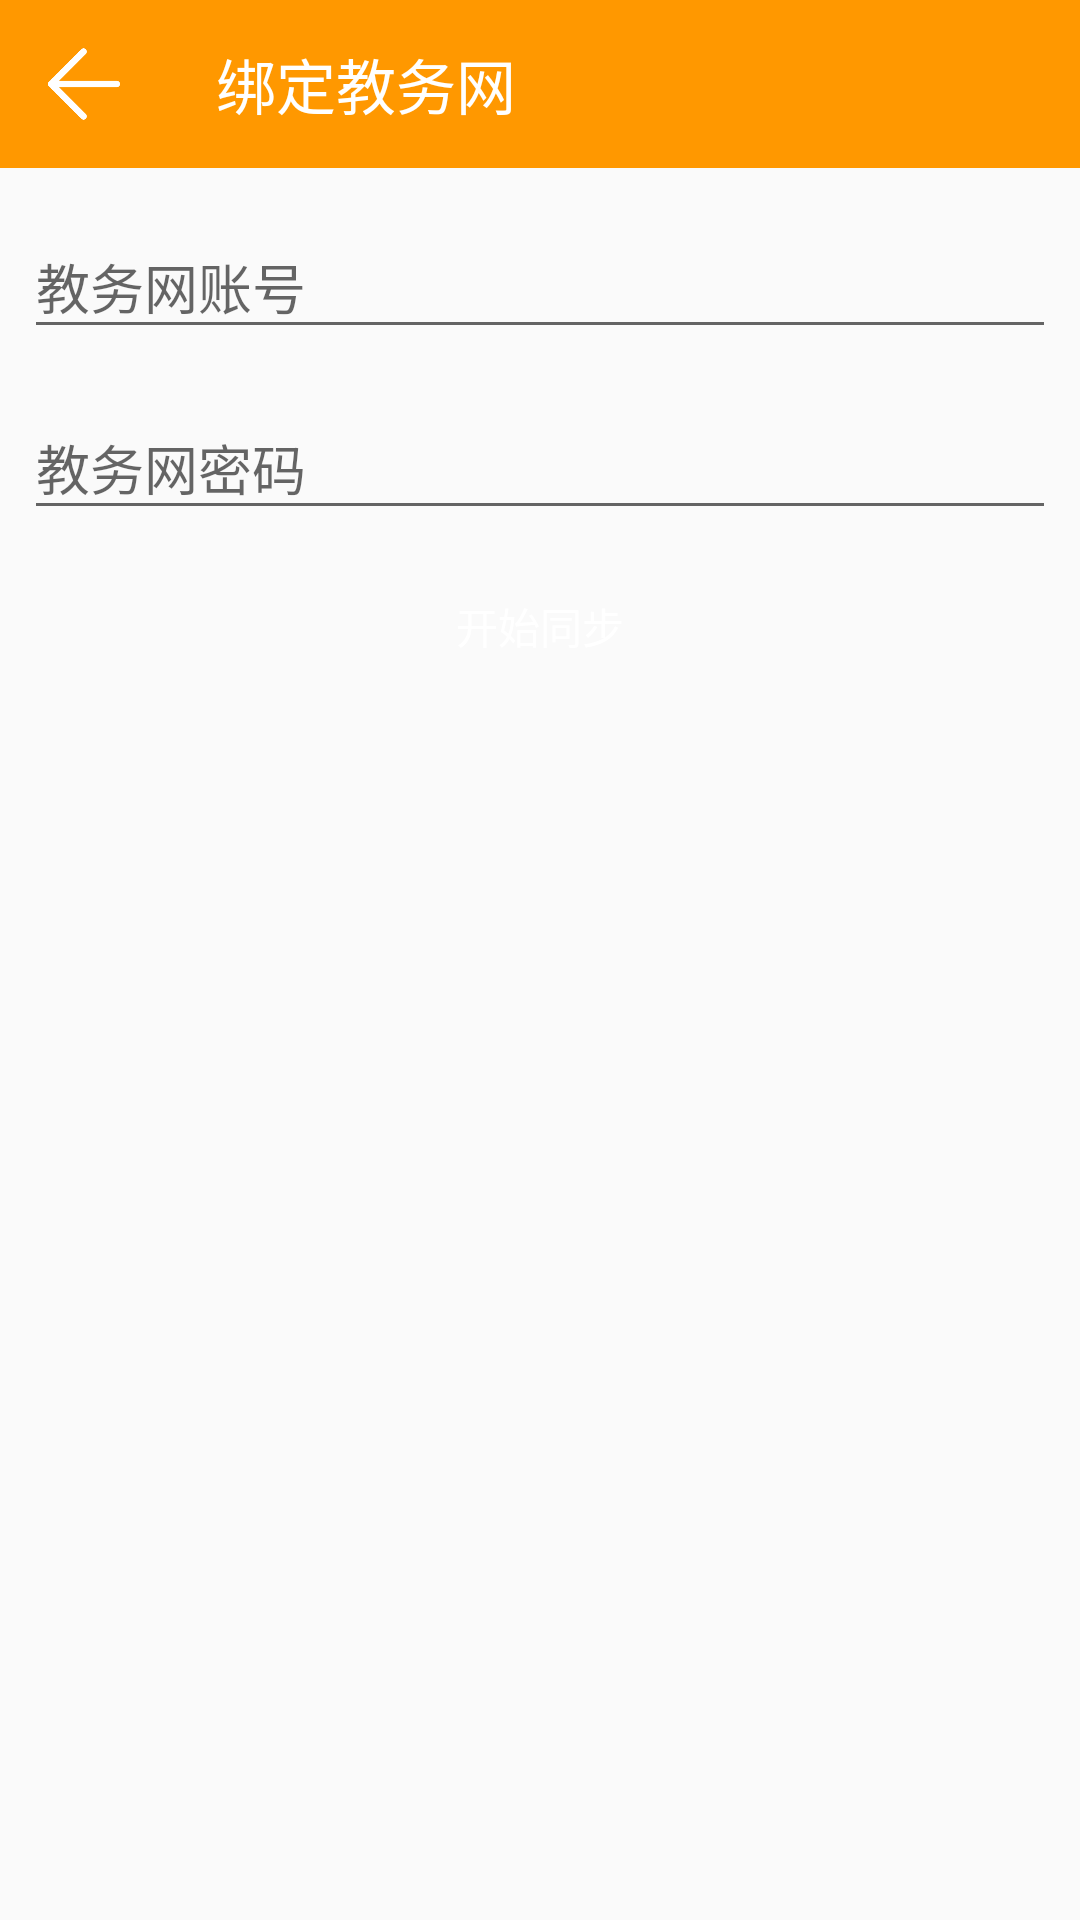

Write the Android layout XML for this screen, with the resource values it uses.
<!-- AndroidManifest.xml: application theme AppTheme -->
<!-- res/layout/activity_bind.xml -->
<?xml version="1.0" encoding="utf-8"?>
<android.support.constraint.ConstraintLayout xmlns:android="http://schemas.android.com/apk/res/android"
    xmlns:app="http://schemas.android.com/apk/res-auto"
    xmlns:tools="http://schemas.android.com/tools"
    android:layout_width="match_parent"
    android:layout_height="match_parent"
    tools:context="cn.edu.nuaa.jc.jcmicroschool.LoginActivity">

    <android.support.v7.widget.Toolbar
        android:id="@+id/toolbar_bind"
        android:layout_width="0dp"
        android:layout_height="56dp"
        android:background="?attr/colorPrimary"
        android:minHeight="?attr/actionBarSize"
        android:theme="@style/AppTheme.ToolBar"
        app:layout_constraintHorizontal_bias="0.0"
        app:layout_constraintLeft_toLeftOf="parent"
        app:layout_constraintRight_toRightOf="parent"
        app:layout_constraintTop_toTopOf="parent" />

    <ImageView
        android:id="@+id/back_bind"
        android:layout_width="56dp"
        android:layout_height="0dp"
        android:padding="16dp"
        app:layout_constraintLeft_toLeftOf="@+id/toolbar_bind"
        app:layout_constraintTop_toTopOf="@+id/toolbar_bind"
        app:layout_constraintBottom_toBottomOf="@+id/toolbar_bind"
        app:srcCompat="@drawable/array_back_white" />

    <TextView
        android:id="@+id/textView_title_bind"
        android:layout_width="0dp"
        android:layout_height="0dp"
        android:layout_marginLeft="16dp"
        android:gravity="center_vertical"
        android:text="@string/button_text_bind"
        android:textColor="@android:color/white"
        android:textSize="20sp"
        app:layout_constraintBottom_toBottomOf="@+id/toolbar_bind"
        app:layout_constraintLeft_toRightOf="@+id/back_bind"
        app:layout_constraintRight_toRightOf="@+id/toolbar_bind"
        app:layout_constraintTop_toTopOf="@+id/toolbar_bind"
        android:layout_marginStart="16dp" />

    <Button
        android:id="@+id/button_bind_save"
        android:layout_width="0dp"
        android:layout_height="wrap_content"
        android:layout_marginEnd="8dp"
        android:layout_marginLeft="8dp"
        android:layout_marginRight="8dp"
        android:layout_marginStart="8dp"
        android:text="开始同步"
        android:textColor="@color/colorWhite"
        app:layout_constraintHorizontal_bias="0.0"
        app:layout_constraintLeft_toLeftOf="parent"
        app:layout_constraintRight_toRightOf="parent"
        android:layout_marginTop="0dp"
        app:layout_constraintTop_toBottomOf="@+id/textInputLayout3"
        android:background="@drawable/button_sign_in_style"/>

    <android.support.design.widget.TextInputLayout
        android:id="@+id/textInputLayout3"
        android:layout_width="0dp"
        android:layout_height="wrap_content"
        android:layout_marginLeft="8dp"
        android:layout_marginTop="8dp"
        app:layout_constraintLeft_toLeftOf="parent"
        app:layout_constraintTop_toBottomOf="@+id/textInputLayout2">

    </android.support.design.widget.TextInputLayout>

    <android.support.design.widget.TextInputLayout
        android:id="@+id/textInputLayout2"
        android:layout_width="0dp"
        android:layout_height="wrap_content"
        android:layout_marginEnd="8dp"
        android:layout_marginLeft="8dp"
        android:layout_marginRight="8dp"
        android:layout_marginStart="8dp"
        android:layout_marginTop="8dp"
        app:layout_constraintHorizontal_bias="0.0"
        app:layout_constraintLeft_toLeftOf="parent"
        app:layout_constraintRight_toRightOf="parent"
        app:layout_constraintTop_toBottomOf="@+id/textInputLayout">

        <EditText
            android:id="@+id/editText_bind_password"
            android:layout_width="match_parent"
            android:layout_height="wrap_content"
            android:hint="教务网密码"
            android:inputType="textPassword" />
    </android.support.design.widget.TextInputLayout>

    <android.support.design.widget.TextInputLayout
        android:id="@+id/textInputLayout"
        android:layout_width="0dp"
        android:layout_height="wrap_content"
        android:layout_marginEnd="8dp"
        android:layout_marginLeft="8dp"
        android:layout_marginRight="8dp"
        android:layout_marginStart="8dp"
        android:layout_marginTop="8dp"
        app:layout_constraintHorizontal_bias="0.0"
        app:layout_constraintLeft_toLeftOf="parent"
        app:layout_constraintRight_toRightOf="parent"
        app:layout_constraintTop_toBottomOf="@+id/toolbar_bind">

        <EditText
            android:id="@+id/editText_bind_username"
            android:layout_width="match_parent"
            android:layout_height="wrap_content"
            android:hint="教务网账号"
            android:inputType="text"/>
    </android.support.design.widget.TextInputLayout>

</android.support.constraint.ConstraintLayout>
<!-- resources referenced by this layout -->
<resources>
  <color name="colorWhite">#ffffff</color>
  <!-- drawable array_back_white: png bitmap (drawable, 5777 bytes) -->
  <!-- drawable button_sign_in_style (drawable) -->
  <?xml version="1.0" encoding="utf-8"?>
  <selector xmlns:android="http://schemas.android.com/apk/res/android">
      <item android:state_pressed="true" android:drawable="@drawable/button_sign_in_style_down"/>
      <item android:drawable="@drawable/button_sign_in_style_normal"/>
  </selector>
  <string name="button_text_bind">绑定教务网</string>
  <style name="AppTheme.ToolBar" parent="Widget.AppCompat.PopupMenu">
          <item name="android:colorControlNormal">@color/colorWhite</item>
      </style>
  <style name="AppTheme" parent="Theme.AppCompat.Light.NoActionBar">
          
          <item name="colorPrimary">@color/colorPrimary</item>
          <item name="colorPrimaryDark">@color/colorPrimaryDark</item>
          <item name="colorAccent">@color/colorAccent</item>
      </style>
  <!-- drawable button_sign_in_style_down (drawable) -->
  <?xml version="1.0" encoding="utf-8"?>
  <shape xmlns:android="http://schemas.android.com/apk/res/android">
      <corners android:radius="50px"/>
      <solid android:color="@color/colorPrimaryDark"/>
  </shape>
  <color name="colorPrimary">#ff9800</color>
  <color name="colorPrimaryDark">#F57C00</color>
  <color name="colorAccent">#FFB74D</color>
</resources>
